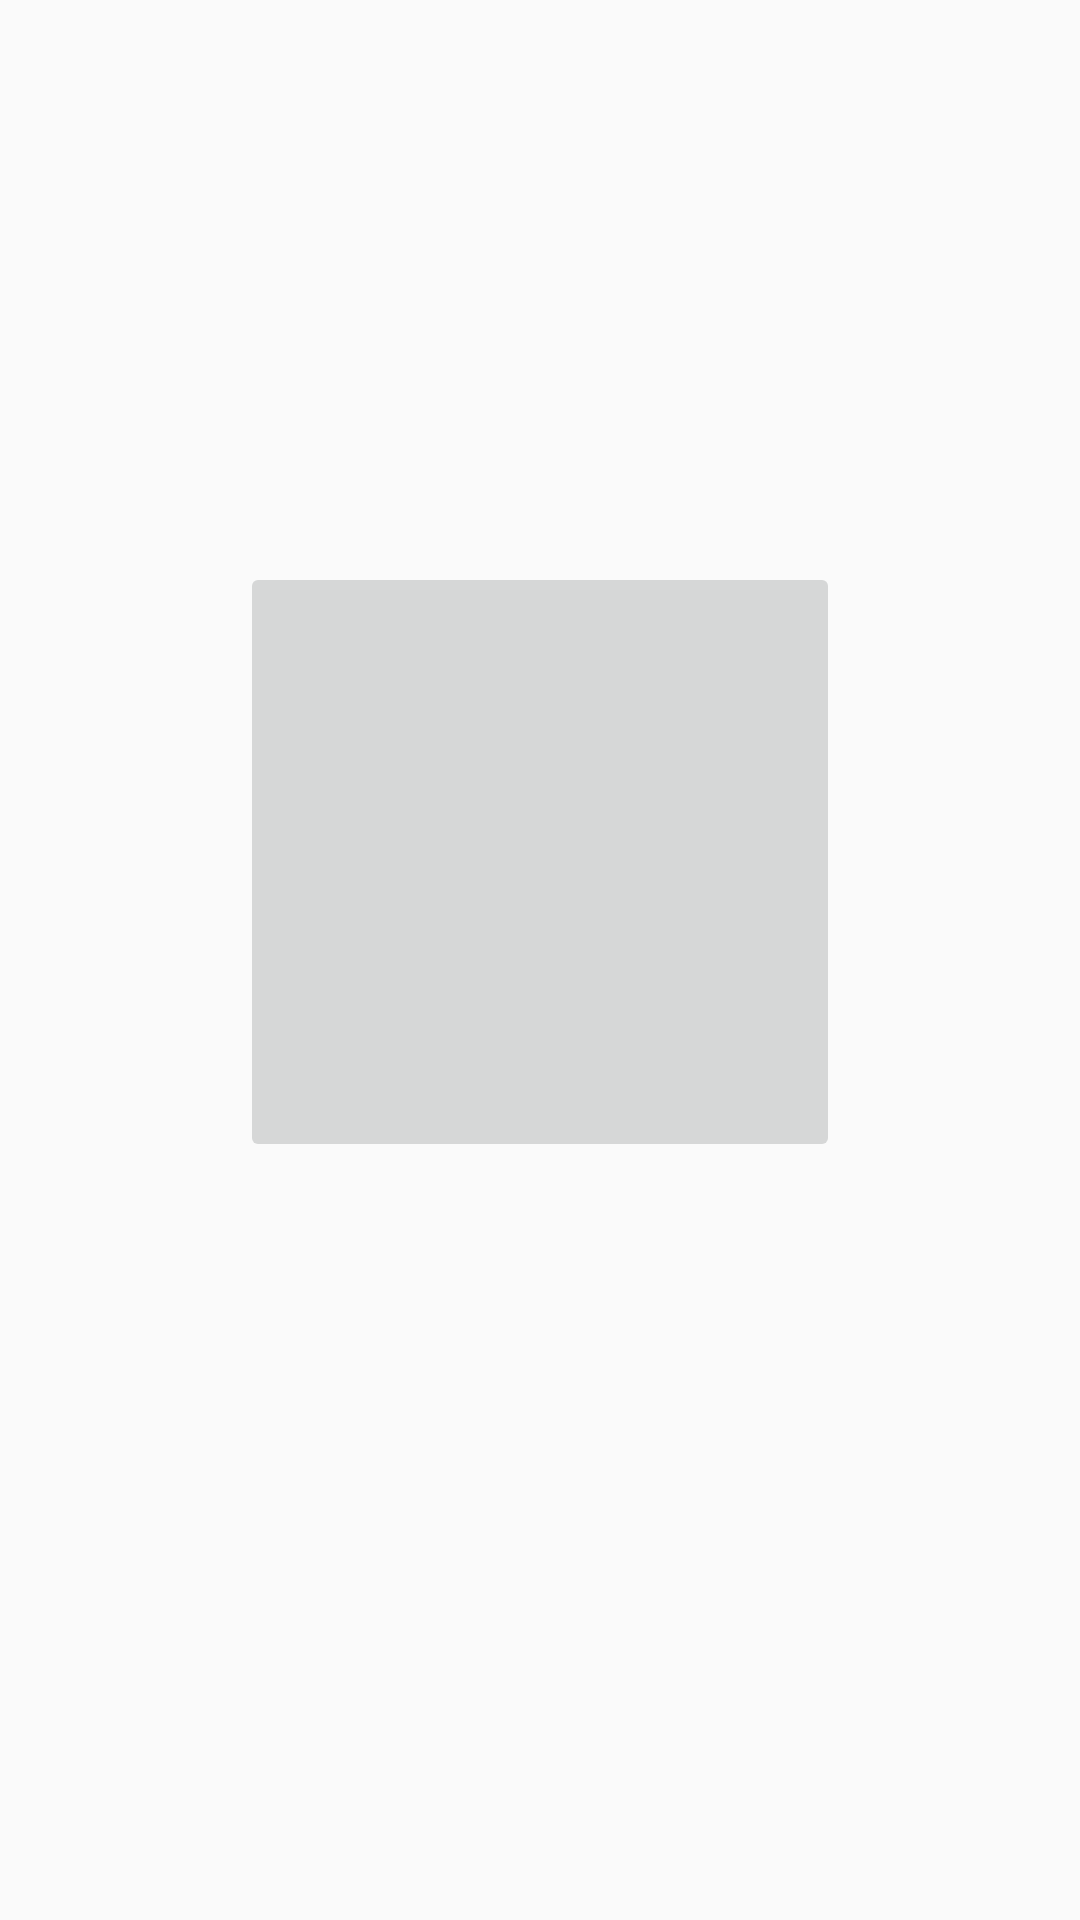

The Android layout XML behind this screen, and the referenced resources:
<!-- AndroidManifest.xml: application theme AppTheme -->
<!-- res/layout/door_control_fragment.xml -->
<?xml version="1.0" encoding="utf-8"?>
<LinearLayout xmlns:android="http://schemas.android.com/apk/res/android"
    android:layout_width="match_parent"
    android:layout_height="match_parent"
    android:gravity="center"
    android:orientation="vertical">

    
    <Button
        android:id="@+id/btn_sun"
        android:layout_width="200dp"
        android:layout_height="200dp"
        android:enabled="false" />

    <TextView
        android:layout_width="wrap_content"
        android:layout_height="wrap_content"
        android:id="@+id/lock_button_text"
        android:layout_marginTop="12dp"
        android:textSize="40sp"
        android:textStyle="bold"
        android:textAllCaps="true" />
</LinearLayout>
<!-- resources referenced by this layout -->
<resources>
  <style name="AppTheme" parent="Theme.AppCompat.Light.DarkActionBar" />
</resources>
